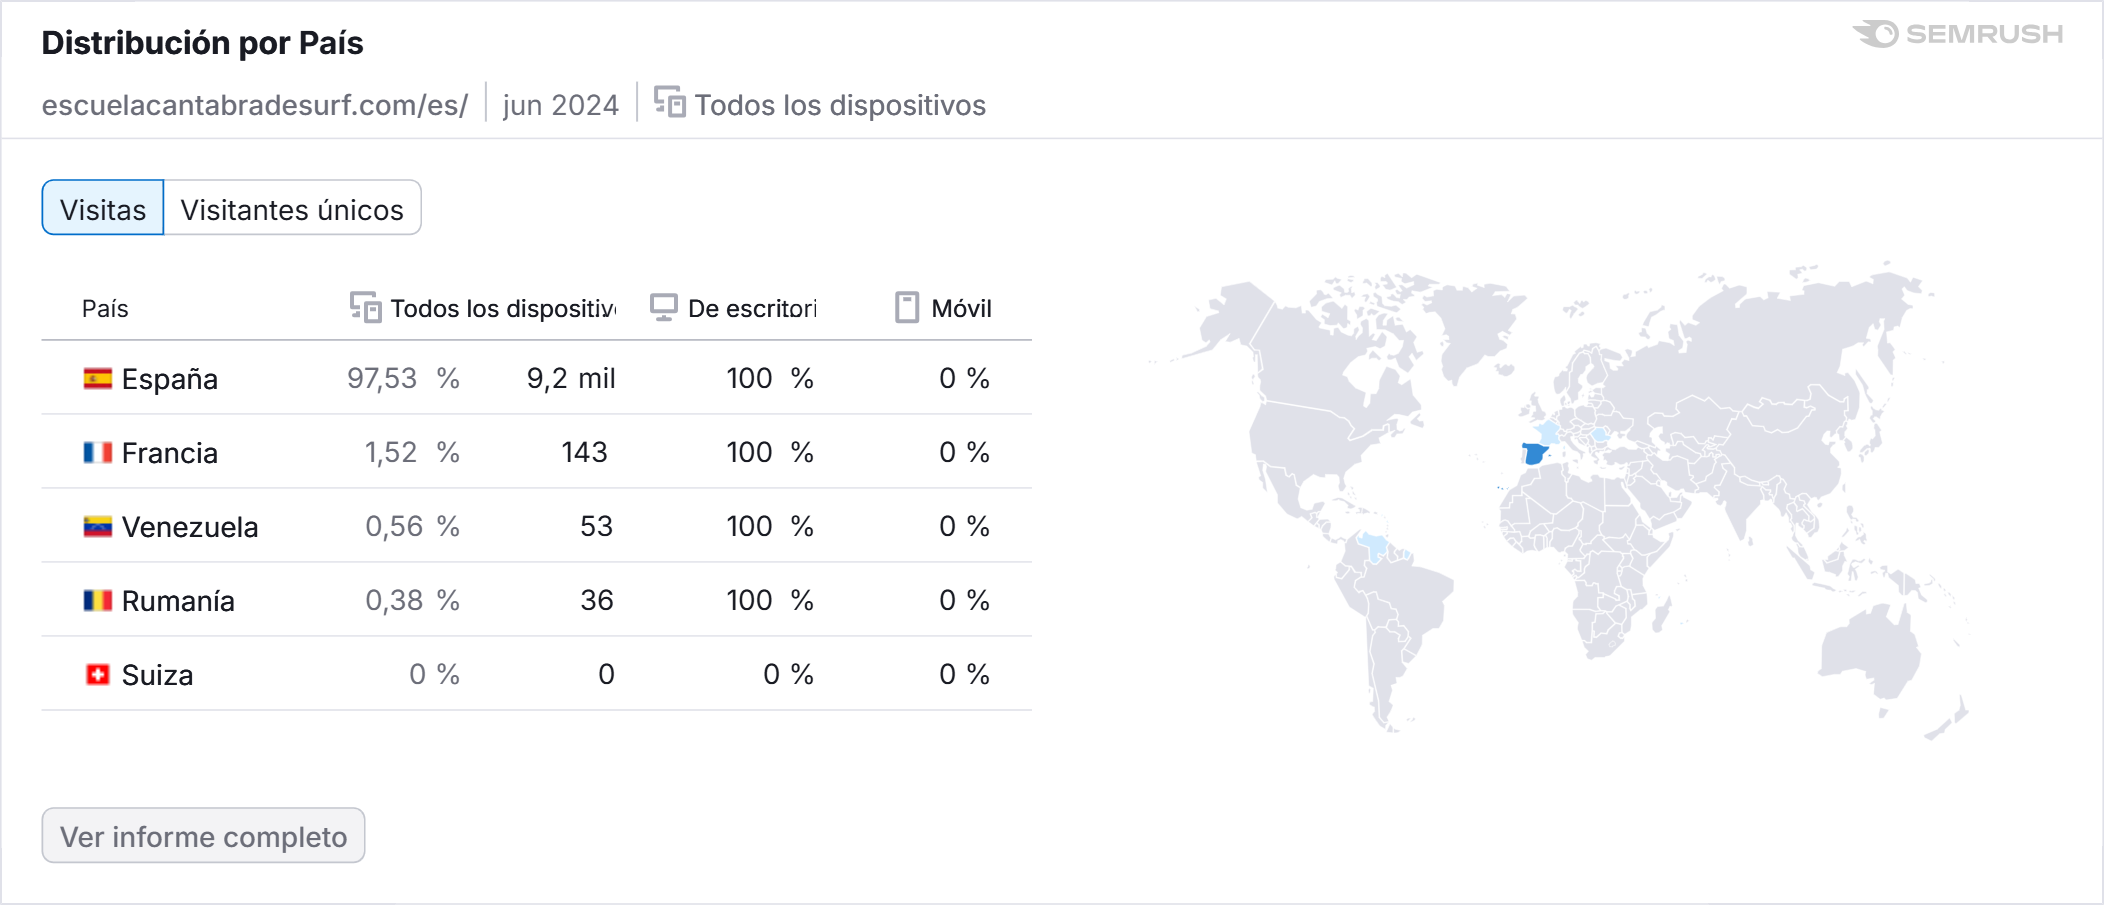

Source data for this figure (header and first rows):
País, Cuota de tráfico, Visitas, Participación en escritorio, Participación en móviles
España, 97,53?%, 9192, 100?%, 0?%
Francia, 1,52?%, 143, 100?%, 0?%
Venezuela, 0,56?%, 53, 100?%, 0?%
Rumanía, 0,38?%, 36, 100?%, 0?%
Suiza, 0?%, 0, 0?%, 0?%
